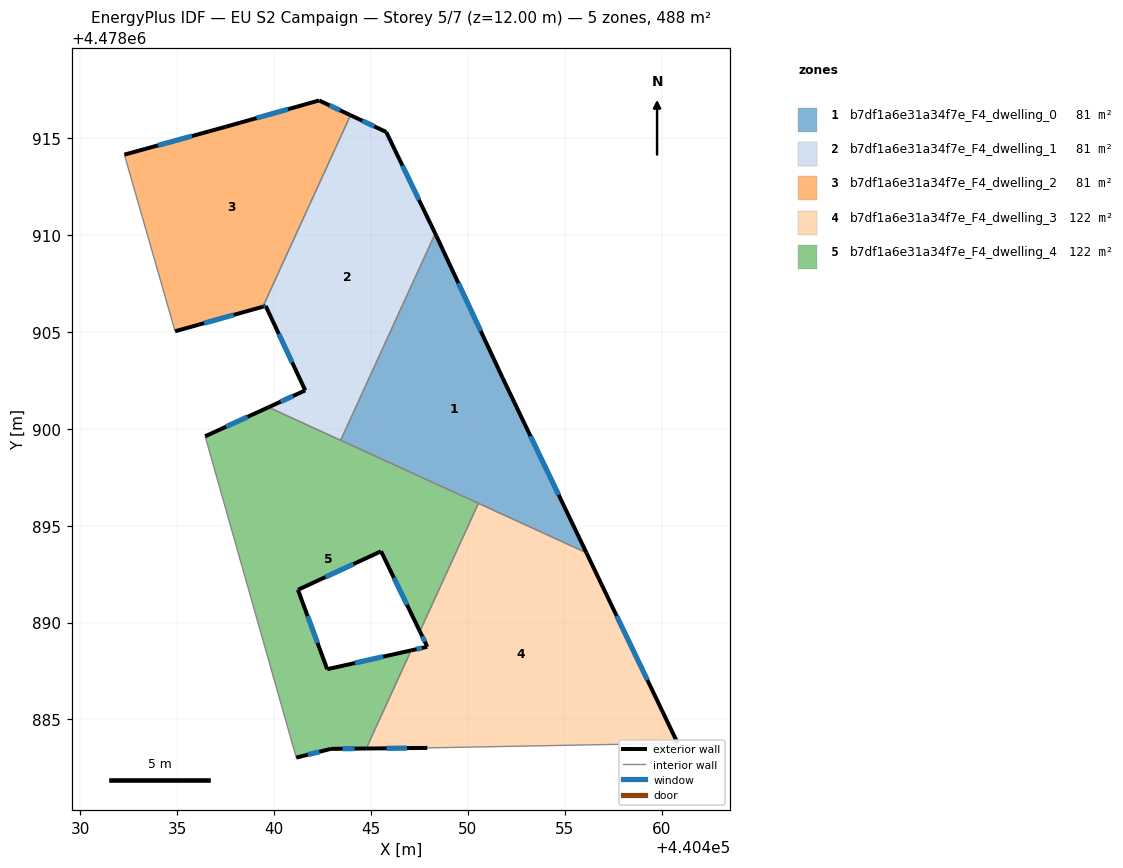
=== STOREY PLAN SPEC (per zone: floor XY polygon, exterior-wall plan segments, windows/doors) ===
zone 1: b7df1a6e31a34f7e_F4_dwelling_0  (81.3 m²)
  floor: (440448.37, 4478909.95) (440451.79, 4478902.61) (440456.11, 4478893.60) (440443.43, 4478899.40) (440448.31, 4478910.07)
  exterior wall: (440448.37, 4478909.95) – (440448.31, 4478910.07)  [0.1 m]
  exterior wall: (440451.79, 4478902.61) – (440448.37, 4478909.95)  [8.1 m]
    window: (440450.66, 4478905.04) – (440449.50, 4478907.52)  [2.8 m²]
  exterior wall: (440456.11, 4478893.60) – (440451.79, 4478902.61)  [10.0 m]
    window: (440454.68, 4478896.59) – (440453.22, 4478899.62)  [3.4 m²]
  interior walls: 3
zone 2: b7df1a6e31a34f7e_F4_dwelling_1  (81.4 m²)
  floor: (440445.78, 4478915.31) (440448.31, 4478910.07) (440443.43, 4478899.40) (440439.71, 4478901.11) (440441.60, 4478901.98) (440439.56, 4478906.33) (440439.42, 4478906.29) (440443.94, 4478916.17)
  exterior wall: (440445.78, 4478915.31) – (440443.94, 4478916.17)  [2.0 m]
    window: (440445.17, 4478915.60) – (440444.55, 4478915.89)  [0.7 m²]
  exterior wall: (440448.31, 4478910.07) – (440445.78, 4478915.31)  [5.8 m]
    window: (440447.47, 4478911.81) – (440446.62, 4478913.57)  [2.0 m²]
  exterior wall: (440441.60, 4478901.98) – (440439.71, 4478901.11)  [2.1 m]
    window: (440440.98, 4478901.69) – (440440.34, 4478901.40)  [0.7 m²]
  exterior wall: (440439.56, 4478906.33) – (440441.60, 4478901.98)  [4.8 m]
    window: (440440.24, 4478904.89) – (440440.93, 4478903.42)  [1.6 m²]
  exterior wall: (440439.56, 4478906.33) – (440439.42, 4478906.29)  [0.2 m]
    window: (440439.51, 4478906.32) – (440439.47, 4478906.31)  [0.1 m²]
  interior walls: 3
zone 3: b7df1a6e31a34f7e_F4_dwelling_2  (81.3 m²)
  floor: (440443.94, 4478916.17) (440439.42, 4478906.29) (440434.89, 4478905.03) (440432.27, 4478914.14) (440437.49, 4478915.58) (440442.32, 4478916.94)
  exterior wall: (440442.32, 4478916.94) – (440437.49, 4478915.58)  [5.0 m]
    window: (440440.72, 4478916.49) – (440439.09, 4478916.03)  [1.7 m²]
  exterior wall: (440443.94, 4478916.17) – (440442.32, 4478916.94)  [1.8 m]
    window: (440443.40, 4478916.43) – (440442.85, 4478916.68)  [0.6 m²]
  exterior wall: (440434.89, 4478905.03) – (440439.42, 4478906.29)  [4.7 m]
    window: (440436.39, 4478905.45) – (440437.92, 4478905.87)  [1.6 m²]
  exterior wall: (440437.49, 4478915.58) – (440432.27, 4478914.14)  [5.4 m]
    window: (440435.76, 4478915.10) – (440434.00, 4478914.62)  [1.8 m²]
  interior walls: 2
zone 4: b7df1a6e31a34f7e_F4_dwelling_3  (122.0 m²)
  floor: (440456.11, 4478893.60) (440460.82, 4478883.78) (440447.90, 4478883.53) (440444.75, 4478883.50) (440447.07, 4478888.56) (440447.90, 4478888.75) (440447.52, 4478889.55) (440450.54, 4478896.15)
  exterior wall: (440444.75, 4478883.50) – (440447.90, 4478883.53)  [3.2 m]
    window: (440445.79, 4478883.51) – (440446.86, 4478883.52)  [1.1 m²]
  exterior wall: (440447.90, 4478888.75) – (440447.07, 4478888.56)  [0.9 m]
    window: (440447.62, 4478888.69) – (440447.34, 4478888.63)  [0.3 m²]
  exterior wall: (440447.52, 4478889.55) – (440447.90, 4478888.75)  [0.9 m]
    window: (440447.64, 4478889.28) – (440447.77, 4478889.01)  [0.3 m²]
  exterior wall: (440460.82, 4478883.78) – (440456.11, 4478893.60)  [10.9 m]
    window: (440459.26, 4478887.03) – (440457.67, 4478890.35)  [3.7 m²]
  interior walls: 4
zone 5: b7df1a6e31a34f7e_F4_dwelling_4  (122.0 m²)
  floor: (440450.54, 4478896.15) (440447.52, 4478889.55) (440445.52, 4478893.68) (440441.23, 4478891.69) (440442.74, 4478887.59) (440447.07, 4478888.56) (440444.75, 4478883.50) (440442.92, 4478883.48) (440441.14, 4478883.03) (440436.44, 4478899.61) (440439.71, 4478901.11)
  exterior wall: (440445.52, 4478893.68) – (440447.52, 4478889.55)  [4.6 m]
    window: (440446.18, 4478892.31) – (440446.85, 4478890.92)  [1.6 m²]
  exterior wall: (440441.23, 4478891.69) – (440445.52, 4478893.68)  [4.7 m]
    window: (440442.65, 4478892.35) – (440444.09, 4478893.02)  [1.6 m²]
  exterior wall: (440442.74, 4478887.59) – (440441.23, 4478891.69)  [4.4 m]
    window: (440442.24, 4478888.95) – (440441.73, 4478890.33)  [1.5 m²]
  exterior wall: (440447.07, 4478888.56) – (440442.74, 4478887.59)  [4.4 m]
    window: (440445.63, 4478888.24) – (440444.17, 4478887.91)  [1.5 m²]
  exterior wall: (440442.92, 4478883.48) – (440444.75, 4478883.50)  [1.8 m]
    window: (440443.53, 4478883.49) – (440444.14, 4478883.50)  [0.6 m²]
  exterior wall: (440441.14, 4478883.03) – (440442.92, 4478883.48)  [1.8 m]
    window: (440441.73, 4478883.18) – (440442.33, 4478883.33)  [0.6 m²]
  exterior wall: (440439.71, 4478901.11) – (440436.44, 4478899.61)  [3.6 m]
    window: (440438.62, 4478900.61) – (440437.52, 4478900.11)  [1.2 m²]
  interior walls: 5

=== DERIVED (storey summary) ===
Building: EU S2 Campaign
Storey: 5 of 7  (floor level z = 12.00 m)
Storey gross floor area: 488.1 m²
Zones on this storey: 5
  - b7df1a6e31a34f7e_F4_dwelling_0: floor 81.3 m²; exterior wall 18.2 m (54.7 m²); 2 window(s) 6.2 m²; WWR 11.3%
  - b7df1a6e31a34f7e_F4_dwelling_1: floor 81.4 m²; exterior wall 14.9 m (44.7 m²); 5 window(s) 5.1 m²; WWR 11.4%
  - b7df1a6e31a34f7e_F4_dwelling_2: floor 81.3 m²; exterior wall 16.9 m (50.8 m²); 4 window(s) 5.8 m²; WWR 11.4%
  - b7df1a6e31a34f7e_F4_dwelling_3: floor 122.0 m²; exterior wall 15.8 m (47.4 m²); 4 window(s) 5.4 m²; WWR 11.4%
  - b7df1a6e31a34f7e_F4_dwelling_4: floor 122.0 m²; exterior wall 25.4 m (76.1 m²); 7 window(s) 8.7 m²; WWR 11.4%
Zone adjacency (shared interzone walls):
  - b7df1a6e31a34f7e_F4_dwelling_0 ↔ b7df1a6e31a34f7e_F4_dwelling_1
  - b7df1a6e31a34f7e_F4_dwelling_0 ↔ b7df1a6e31a34f7e_F4_dwelling_3
  - b7df1a6e31a34f7e_F4_dwelling_0 ↔ b7df1a6e31a34f7e_F4_dwelling_4
  - b7df1a6e31a34f7e_F4_dwelling_1 ↔ b7df1a6e31a34f7e_F4_dwelling_2
  - b7df1a6e31a34f7e_F4_dwelling_1 ↔ b7df1a6e31a34f7e_F4_dwelling_4
  - b7df1a6e31a34f7e_F4_dwelling_3 ↔ b7df1a6e31a34f7e_F4_dwelling_4